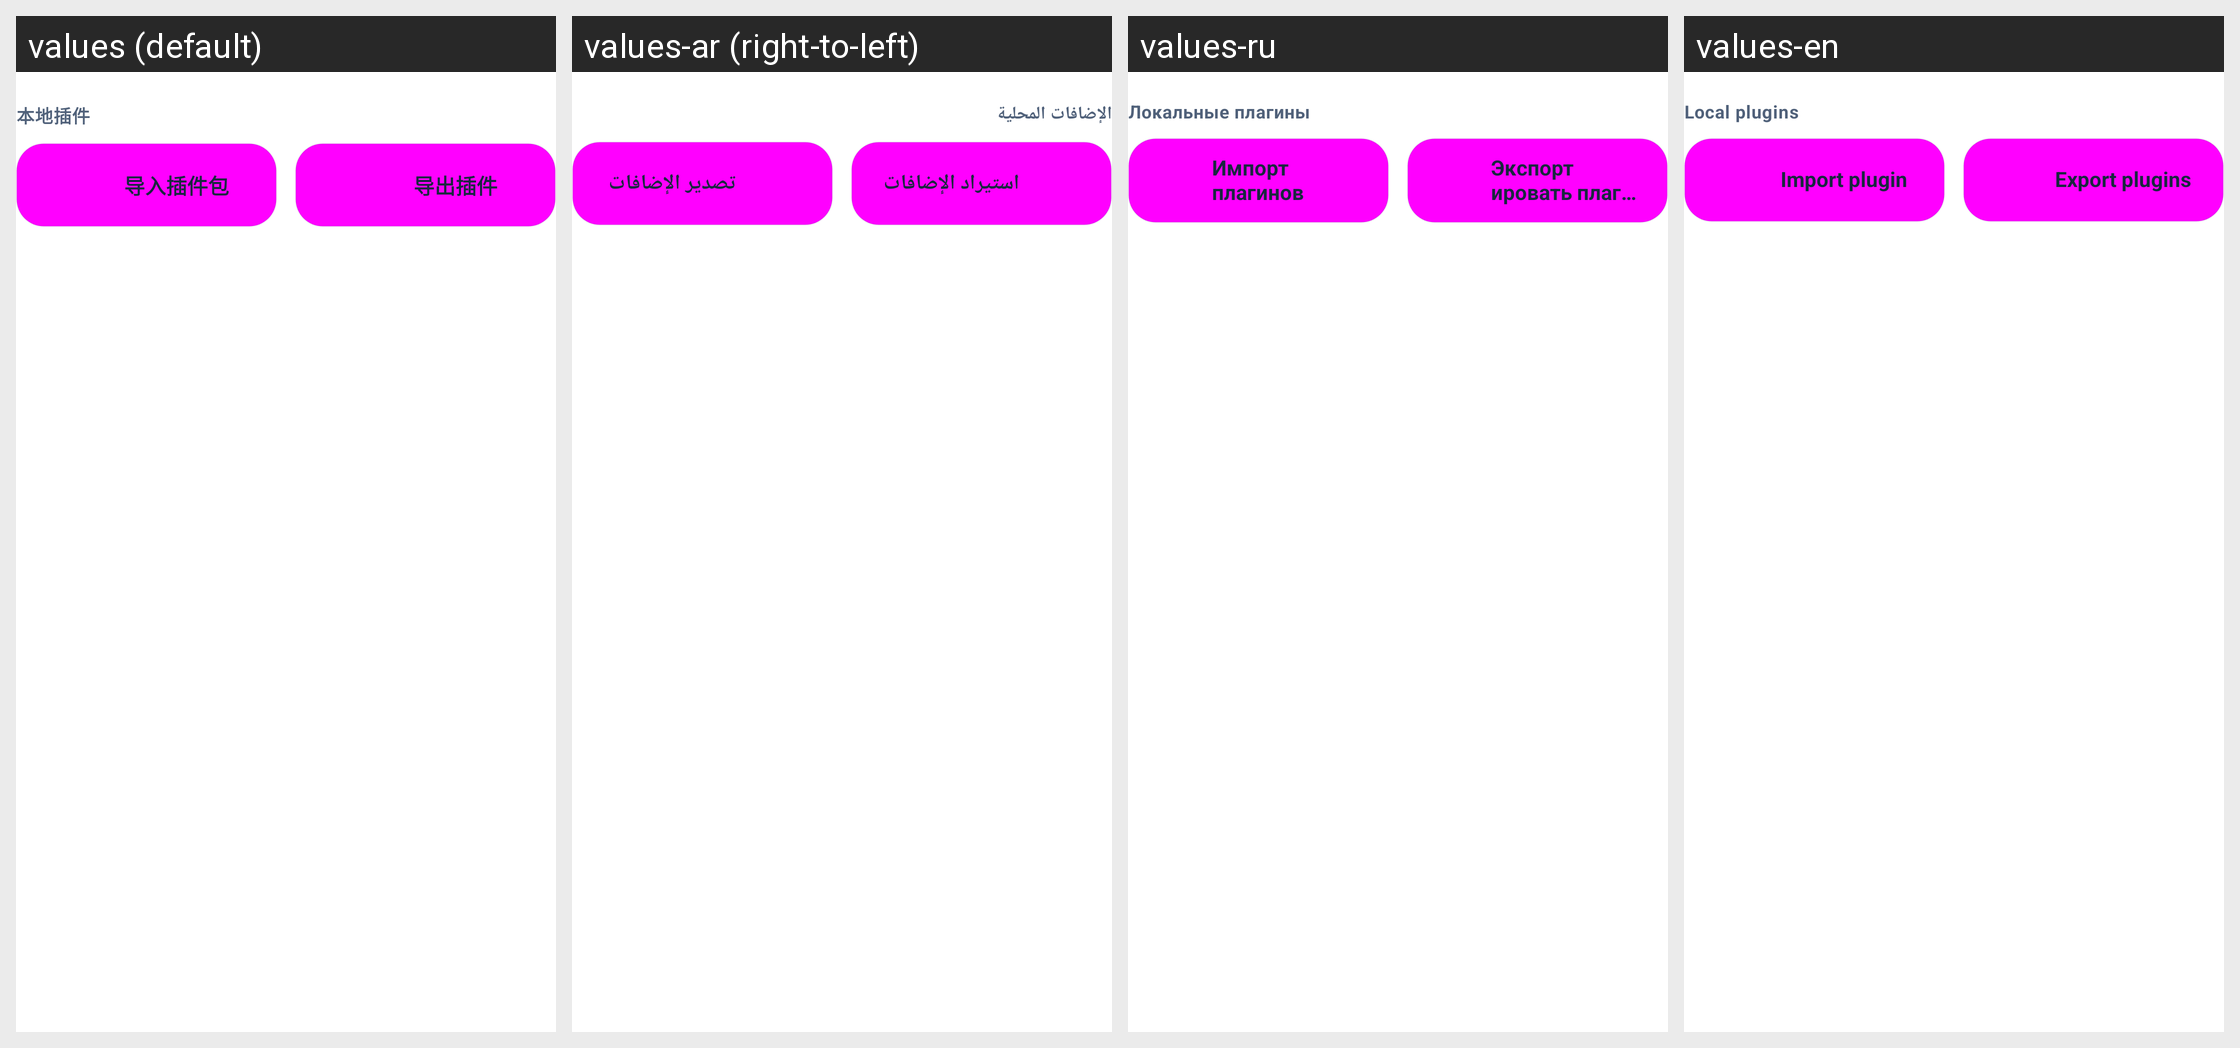

For this localized Android screen grid, give each drawn string resource with its value in every locale shown.
Android screen res/layout/plugin_list_footer.xml rendered under 4 locales, left to right: values (default), values-ar (right-to-left), values-ru, values-en. Device: Nexus 5 (rendered at 1080×1920; each locale shown at half size, 540×960, under a caption strip naming it); theme Theme.DeepseekHarness.
Other locales in the repository, not shown: values-fr, values-ja, values-ko, values-la, values-pt.
Strings drawn on this screen, with the default value and each locale's value (text and hints the layout hard-codes, and strings that could not be matched under every locale, appear in the picture but are not listed):

ui2_local_plugins
  values: 本地插件
  values-ar: الإضافات المحلية
  values-ru: Локальные плагины
  values-en: Local plugins

ui2_import
  values: 导入插件包
  values-ar: استيراد الإضافات
  values-ru: Импорт плагинов
  values-en: Import plugin

ui2_export
  values: 导出插件
  values-ar: تصدير الإضافات
  values-ru: Экспортировать плагины
  values-en: Export plugins
